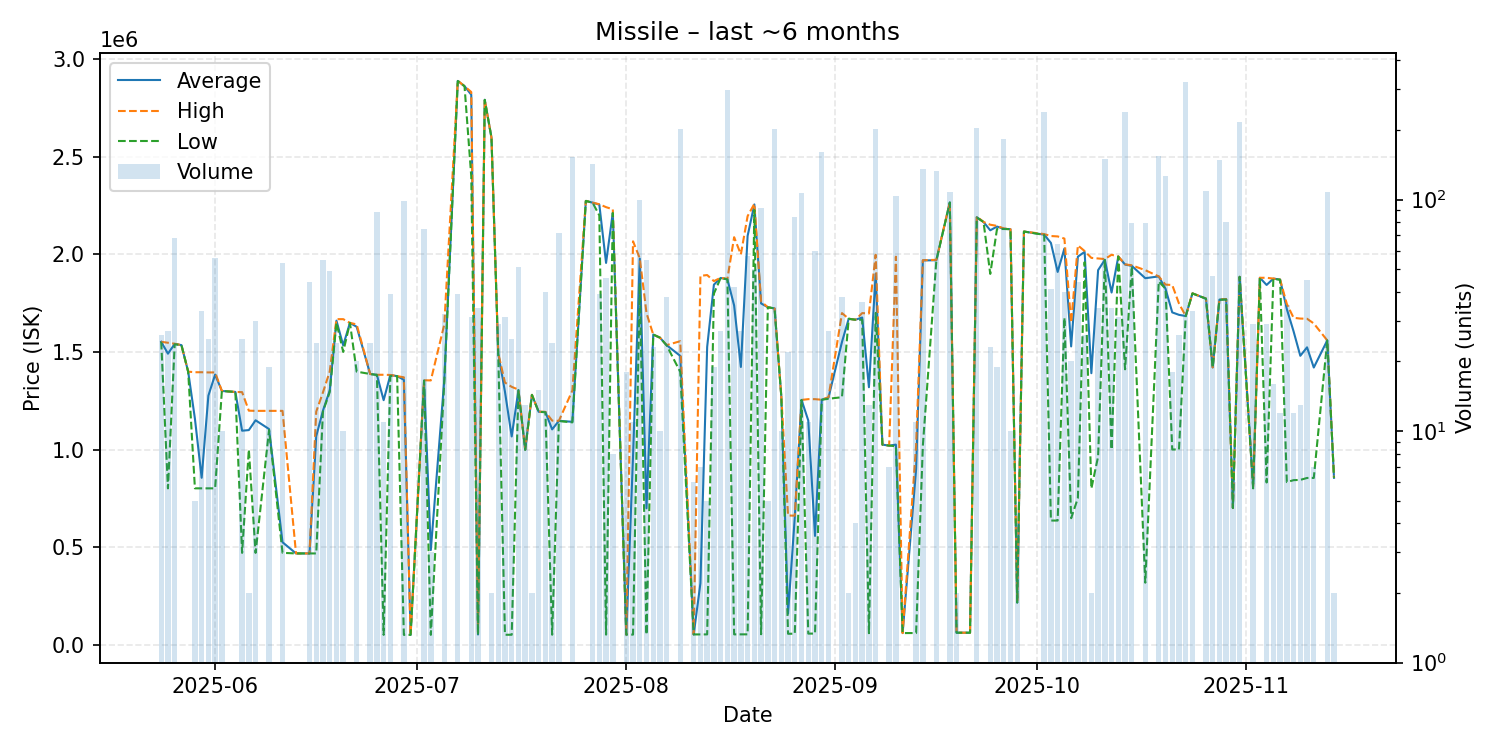

The table this chart was drawn from, first rows:
date, average, highest, lowest, order_count, volume
2025-05-24, 1552000, 1552000, 1552000, 1, 26
2025-05-25, 1491096, 1547000, 800800, 6, 27
2025-05-26, 1541118, 1542000, 1539500, 4, 68
2025-05-27, 1535000, 1535000, 1535000, 1, 1
2025-05-28, 1399000, 1399000, 1399000, 1, 1
2025-05-29, 1158000, 1396000, 801000, 3, 5
2025-05-30, 855061, 1396000, 801000, 7, 33
2025-05-31, 1276100, 1395000, 800900, 5, 25
2025-06-01, 1384070, 1395000, 800900, 5, 56
2025-06-02, 1300000, 1300000, 1300000, 1, 10
2025-06-04, 1295000, 1295000, 1295000, 1, 1
2025-06-05, 1096288, 1294000, 470200, 3, 25
2025-06-06, 1099500, 1199000, 1000000, 2, 2
2025-06-07, 1149713, 1198000, 470200, 6, 30
2025-06-09, 1104737, 1198000, 1100000, 3, 19
2025-06-11, 524655, 1198000, 470400, 5, 53
2025-06-13, 467400, 467400, 467400, 1, 1
2025-06-15, 467389, 467400, 467300, 2, 44
2025-06-16, 1067996, 1194000, 467300, 5, 24
2025-06-17, 1199407, 1293000, 1195000, 6, 55
2025-06-18, 1302510, 1399500, 1294000, 5, 49
2025-06-19, 1660500, 1668000, 1650000, 2, 24
2025-06-20, 1533600, 1668000, 1500000, 2, 10
2025-06-21, 1649000, 1649000, 1649000, 1, 1
2025-06-22, 1628900, 1641000, 1399000, 2, 20
2025-06-24, 1387000, 1387000, 1387000, 1, 24
2025-06-25, 1382511, 1383000, 1382000, 5, 88
2025-06-26, 1252818, 1383000, 50000, 3, 11
2025-06-27, 1381872, 1382000, 1377000, 3, 39
2025-06-28, 1376000, 1376000, 1376000, 1, 1
2025-06-29, 1357263, 1370000, 50030, 7, 99
2025-06-30, 50030, 50030, 50030, 1, 1
2025-07-02, 1353533, 1355000, 1353000, 4, 75
2025-07-03, 484680, 1354000, 50020, 2, 3
2025-07-05, 1357156, 1641000, 1347000, 7, 32
2025-07-07, 2888846, 2890000, 2888000, 4, 39
2025-07-08, 2862000, 2862000, 2862000, 1, 1
2025-07-09, 2818097, 2832000, 2400000, 3, 31
2025-07-10, 51891, 60710, 50370, 4, 34
2025-07-11, 2792000, 2792000, 2792000, 1, 1
2025-07-12, 2598000, 2598000, 2598000, 1, 2
2025-07-13, 1492966, 1494000, 1491000, 2, 29
2025-07-14, 1295728, 1343000, 50570, 5, 31
2025-07-15, 1066920, 1321000, 50600, 7, 25
2025-07-16, 1304725, 1307000, 1303000, 5, 51
2025-07-17, 999192, 999900, 998000, 4, 13
2025-07-18, 1280000, 1280000, 1280000, 1, 2
2025-07-19, 1193333, 1194000, 1193000, 3, 15
2025-07-20, 1191950, 1193000, 1191000, 5, 40
2025-07-21, 1103116, 1148000, 50790, 4, 24
2025-07-22, 1146847, 1147000, 1146000, 8, 72
2025-07-24, 1142000, 1302000, 1139000, 19, 152
2025-07-26, 2274000, 2274000, 2274000, 1, 1
2025-07-27, 2265000, 2265000, 2265000, 5, 143
2025-07-28, 2254923, 2257000, 2200000, 4, 39
2025-07-29, 1956184, 2242000, 51240, 7, 46
2025-07-30, 2214375, 2231000, 2212000, 2, 8
2025-08-01, 51426, 51430, 51420, 2, 18
2025-08-02, 964560, 2067000, 51360, 5, 11
2025-08-03, 1978720, 1980000, 1852000, 2, 100
... 89 more rows
